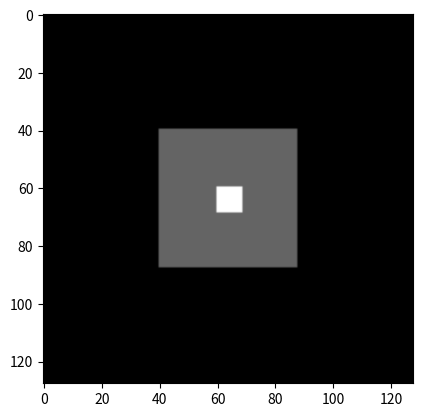

This chart was generated by the following Python code: (Note: this script raises an exception after producing the figure.)
import numpy as np
import matplotlib.pyplot as plt
from numpy import zeros

imga = zeros([128,128])


def intensity_adjustment(data,rate):
    r""" This function enables changing the MRI image contrast.

    It first read the data, must be a 2D image (a specific slice image in MRI),
    then calaulate the image intensity histogram, and based on the rate value to
    decide what is the upperbound value for intensity normalization, the lowerbound
    is 0.

    Parameters
    -----------
    data : a two dimensional array representing one MRI slice image
    rate : a float point value representing the threshold whether a spicific
           histogram bin should be count in the normalization range

    Returns
    -------
    high : the upper_bound value for normalization

    References
    ----------

    Notes
    -----

    See also
    --------
    dipy.viz.utils.upper_bound
    """

    g,h = np.histogram(data)
    m = np.zeros((10,3))
    low = data.min()
    high = data.max()
    for i in np.array(range(10)):
        m[i,0] = g[i]
        m[i,1] = h[i]
        m[i,2] = h[i+1]

    g = sorted(g,reverse = True)
    S = np.size(g)
#    Rate = 0.05
    Index = 0

    for i in np.array(range(S)):
        if g[i]/g[0] > rate:
            Index = Index + 1

    for i in np.array(range(10)):
        for j in np.array(range(Index)):
            if g[j] == m[i,0]:
                high = m[i,2]
    print(high)
    return high


for y in range(128):
    for x in range(128):
        if y > 39 and y < 88 and x > 39 and x <88:
            imga[x,y] = 100
        if y > 59 and y < 69 and x > 59 and x < 69:
            imga[x,y] = 255

rate = 0.1
high = intensity_adjustment(imga,rate)
vol = np.interp(imga, xp=[imga.min(), high], fp=[0, 255])

plt.imshow(imga,"gray")

figure()
plt.imshow(vol,"gray")
